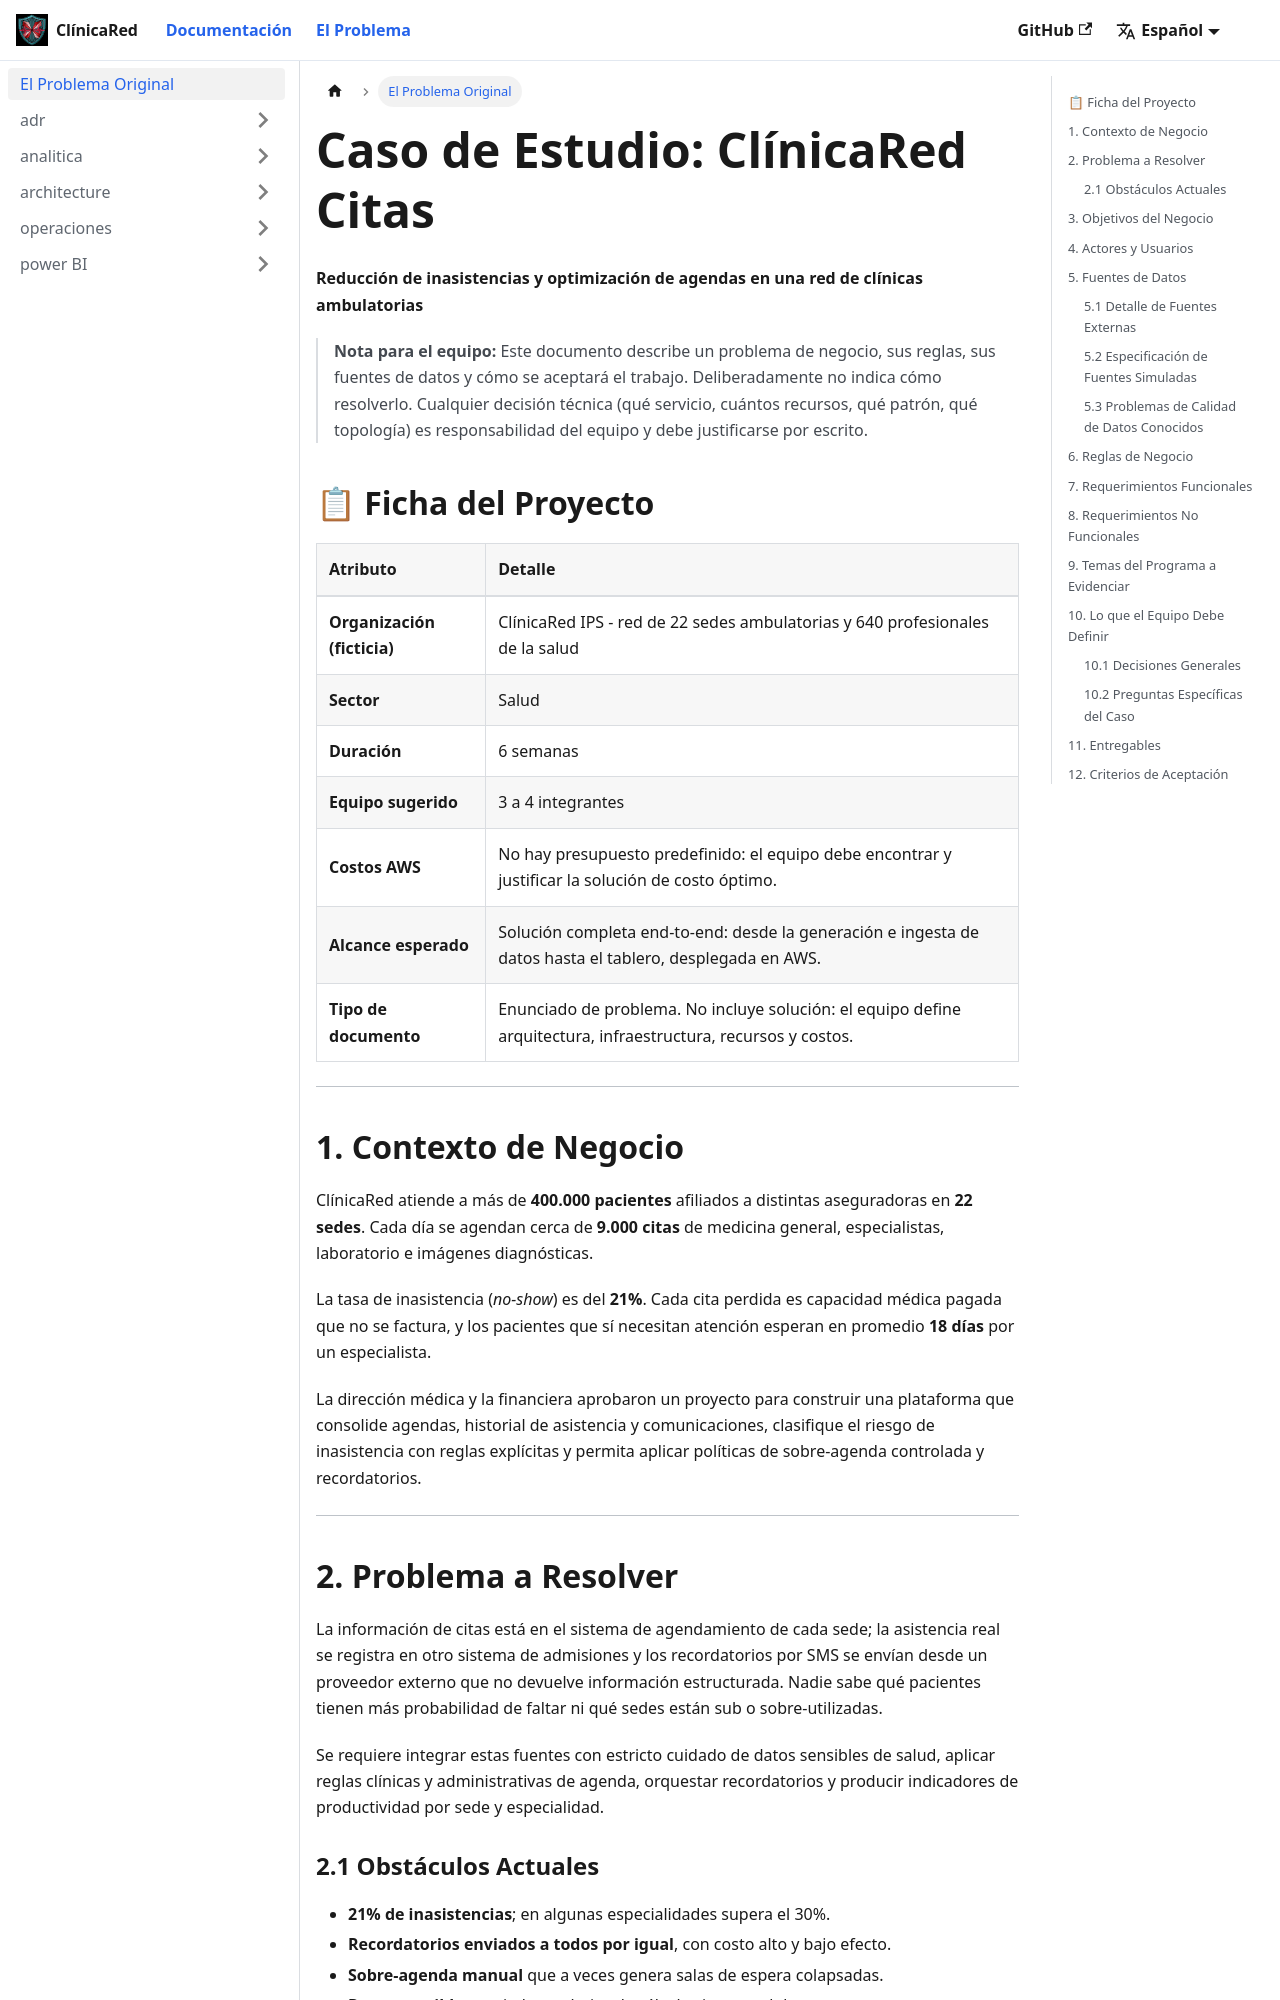

repository: el-eden-riwi/clinicared-docs · page: docs/problema-original.html · generator: docusaurus

---
title: El Problema Original
sidebar_position: 1
---

# Caso de Estudio: ClínicaRed Citas
**Reducción de inasistencias y optimización de agendas en una red de clínicas ambulatorias**

> **Nota para el equipo:** Este documento describe un problema de negocio, sus reglas, sus fuentes de datos y cómo se aceptará el trabajo. Deliberadamente no indica cómo resolverlo. Cualquier decisión técnica (qué servicio, cuántos recursos, qué patrón, qué topología) es responsabilidad del equipo y debe justificarse por escrito.

## 📋 Ficha del Proyecto

| Atributo | Detalle |
| :--- | :--- |
| **Organización (ficticia)** | ClínicaRed IPS - red de 22 sedes ambulatorias y 640 profesionales de la salud |
| **Sector** | Salud |
| **Duración** | 6 semanas |
| **Equipo sugerido** | 3 a 4 integrantes |
| **Costos AWS** | No hay presupuesto predefinido: el equipo debe encontrar y justificar la solución de costo óptimo. |
| **Alcance esperado** | Solución completa end-to-end: desde la generación e ingesta de datos hasta el tablero, desplegada en AWS. |
| **Tipo de documento** | Enunciado de problema. No incluye solución: el equipo define arquitectura, infraestructura, recursos y costos. |

---

## 1. Contexto de Negocio
ClínicaRed atiende a más de **400.000 pacientes** afiliados a distintas aseguradoras en **22 sedes**. Cada día se agendan cerca de **9.000 citas** de medicina general, especialistas, laboratorio e imágenes diagnósticas.

La tasa de inasistencia (*no-show*) es del **21%**. Cada cita perdida es capacidad médica pagada que no se factura, y los pacientes que sí necesitan atención esperan en promedio **18 días** por un especialista.

La dirección médica y la financiera aprobaron un proyecto para construir una plataforma que consolide agendas, historial de asistencia y comunicaciones, clasifique el riesgo de inasistencia con reglas explícitas y permita aplicar políticas de sobre-agenda controlada y recordatorios.

---

## 2. Problema a Resolver
La información de citas está en el sistema de agendamiento de cada sede; la asistencia real se registra en otro sistema de admisiones y los recordatorios por SMS se envían desde un proveedor externo que no devuelve información estructurada. Nadie sabe qué pacientes tienen más probabilidad de faltar ni qué sedes están sub o sobre-utilizadas.

Se requiere integrar estas fuentes con estricto cuidado de datos sensibles de salud, aplicar reglas clínicas y administrativas de agenda, orquestar recordatorios y producir indicadores de productividad por sede y especialidad.
